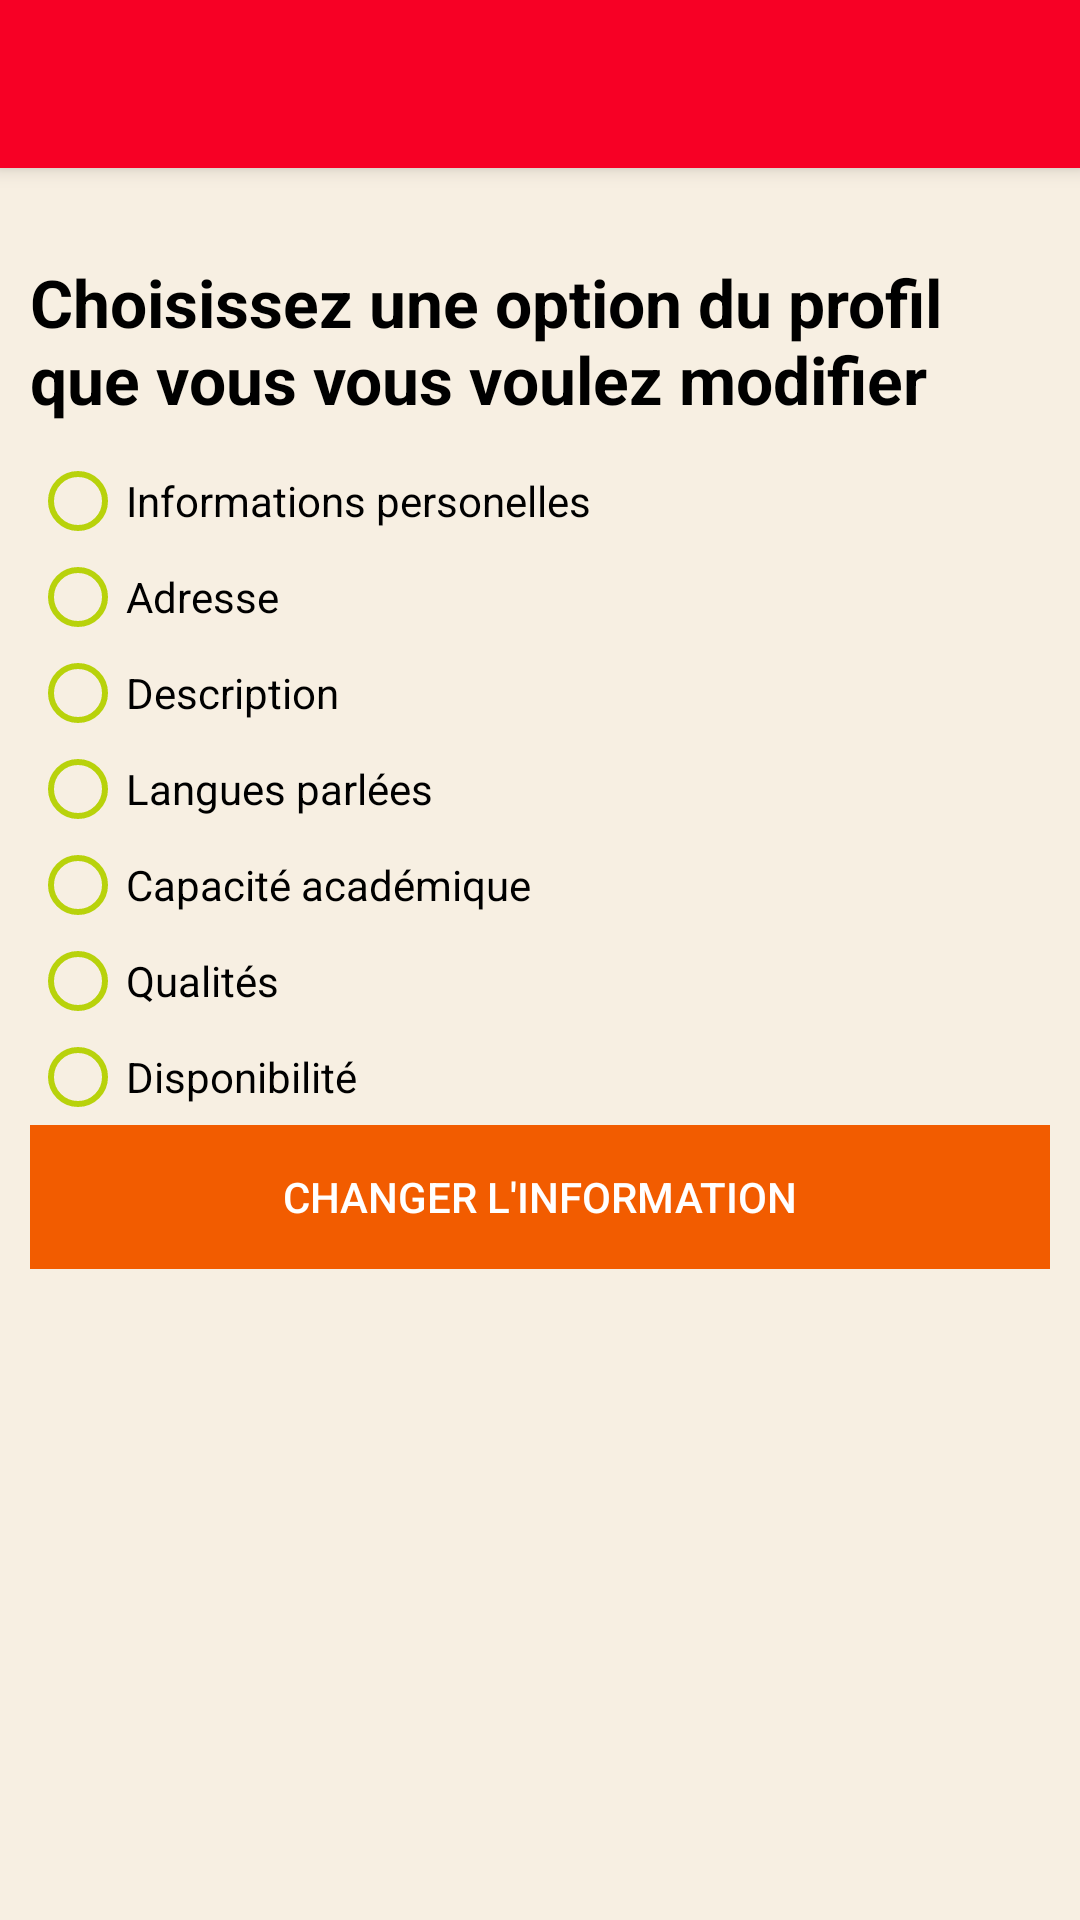

Write the Android layout XML for this screen, with the resource values it uses.
<!-- AndroidManifest.xml: activity theme MyTheme -->
<!-- res/layout/activity_changer_profil.xml -->
<?xml version="1.0" encoding="utf-8"?>
<android.support.v4.widget.DrawerLayout

    xmlns:android="http://schemas.android.com/apk/res/android"
    android:id="@+id/DrawerLayout"
    android:layout_width="match_parent"
    android:layout_height="match_parent"
    android:elevation="7dp">


    <LinearLayout xmlns:android="http://schemas.android.com/apk/res/android"
        android:layout_width="match_parent"
        android:layout_height="match_parent"
        android:background="@color/aquablue"
        android:orientation="vertical" >

        <include
            android:id="@+id/tool_bar"
            layout="@layout/tool_bar">
        </include>

        <LinearLayout
            android:layout_width="fill_parent"
            android:layout_height="fill_parent"

            android:layout_marginLeft="@dimen/feed_item_margin"
            android:layout_marginRight="@dimen/feed_item_margin"
            android:layout_marginTop="@dimen/feed_item_margin"
            android:layout_marginBottom="@dimen/feed_item_margin"
            android:background="@color/aquablue"
            android:orientation="vertical"
            android:paddingBottom="@dimen/feed_item_padding_top_bottom"
            android:paddingTop="@dimen/feed_item_padding_top_bottom" >

            <LinearLayout
                android:layout_width="fill_parent"
                android:layout_height="420dp"
                android:orientation="vertical"
                android:background="@color/aquablue"
                android:layout_margin="5dp">


                <TextView
                    android:layout_width="wrap_content"
                    android:layout_height="wrap_content"
                    android:textAppearance="?android:attr/textAppearanceLarge"
                    android:text="Choisissez une option du profil que vous vous voulez modifier"
                    android:textStyle="bold"
                    android:id="@+id/textView6"
                    android:textColor="@color/white"
                    android:layout_alignParentTop="true"
                    android:layout_alignParentLeft="true"
                    android:layout_alignParentStart="true" />

                <RadioGroup
                    android:layout_width="wrap_content"
                    android:layout_height="wrap_content"
                    android:id="@+id/radioGroupModify">
                    <RadioButton
                        android:layout_width="wrap_content"
                        android:layout_height="wrap_content"
                        android:text="Informations personelles"
                        android:id="@+id/radioButton1"
                        android:buttonTint="@color/colorAccent"
                        android:layout_marginTop="10dp"
                        android:checked="false"
                        android:layout_below="@+id/textView6"
                        android:layout_alignParentLeft="true"
                        android:layout_alignParentStart="true" />


                    <RadioButton
                        android:layout_width="wrap_content"
                        android:layout_height="wrap_content"
                        android:text="Adresse"
                        android:id="@+id/radioButton3"
                        android:buttonTint="@color/colorAccent"
                        android:checked="false"
                        android:layout_below="@+id/radioButton1"
                        android:layout_alignParentLeft="true"
                        android:layout_alignParentStart="true" />



                    <RadioButton
                        android:layout_width="wrap_content"
                        android:layout_height="wrap_content"
                        android:text="Description"
                        android:id="@+id/radioButton5"
                        android:buttonTint="@color/colorAccent"
                        android:checked="false"
                        android:layout_below="@+id/radioButton3"
                        android:layout_alignParentLeft="true"
                        android:layout_alignParentStart="true" />

                    <RadioButton
                        android:layout_width="wrap_content"
                        android:layout_height="wrap_content"
                        android:text="Langues parlées"
                        android:id="@+id/radioButton6"
                        android:buttonTint="@color/colorAccent"
                        android:checked="false"
                        android:layout_alignTop="@+id/radioButton5"
                        android:layout_alignLeft="@+id/radioButton4"
                        android:layout_alignStart="@+id/radioButton4" />


                    <RadioButton
                        android:layout_width="wrap_content"
                        android:layout_height="wrap_content"
                        android:text="Capacité académique"
                        android:id="@+id/radioButton7"
                        android:checked="false"
                        android:buttonTint="@color/colorAccent"
                        android:layout_below="@+id/radioButton5"
                        android:layout_alignParentLeft="true"
                        android:layout_alignParentStart="true" />

                    <RadioButton
                        android:layout_width="wrap_content"
                        android:layout_height="wrap_content"
                        android:text="Qualités"
                        android:id="@+id/radioButton8"
                        android:buttonTint="@color/colorAccent"
                        android:checked="false"
                        android:layout_alignTop="@+id/radioButton7"
                        android:layout_alignLeft="@+id/radioButton6"
                        android:layout_alignStart="@+id/radioButton6" />


                    <RadioButton
                        android:layout_width="wrap_content"
                        android:layout_height="wrap_content"
                        android:text="Disponibilité"
                        android:id="@+id/radioButton9"
                        android:checked="false"
                        android:buttonTint="@color/colorAccent"
                        android:layout_below="@+id/radioButton7"
                        android:layout_alignParentLeft="true"
                        android:layout_alignParentStart="true" />
                </RadioGroup>


                <LinearLayout
                    style="@style/ButtonBar"
                    android:layout_width="match_parent"
                    android:layout_height="wrap_content"
                    android:orientation="horizontal"
                    android:id="@+id/linearLayout"
                    android:layout_alignParentBottom="true"
                    android:layout_alignParentLeft="true"
                    android:layout_alignParentStart="true">

                    <Button
                        android:id="@+id/prev_button"
                        style="@style/ButtonBarButton"
                        android:layout_width="0dp"
                        android:layout_height="wrap_content"
                        android:layout_weight="1"
                        android:background="@color/eggplant"
                        android:text="Changer l'information"
                        android:onClick="changerInfo"
                        android:textAppearance="?android:attr/textAppearanceButton"
                        android:textColor="@color/sand"/>
                </LinearLayout>

            </LinearLayout>



        </LinearLayout>

    </LinearLayout>


    <android.support.v7.widget.RecyclerView
        android:id="@+id/RecyclerView"
        android:layout_width="320dp"
        android:layout_height="match_parent"
        android:layout_gravity="start"

        android:background="@color/grape"
        android:scrollbars="vertical">

    </android.support.v7.widget.RecyclerView>


</android.support.v4.widget.DrawerLayout>
<!-- res/layout/tool_bar.xml (included above) -->
<?xml version="1.0" encoding="utf-8"?>
    <android.support.v7.widget.Toolbar xmlns:android="http://schemas.android.com/apk/res/android"
        android:layout_width="match_parent"
        android:layout_height="wrap_content"
        android:background="@color/colorPrimary"
        android:elevation="4dp"

        >

    </android.support.v7.widget.Toolbar>
<!-- resources referenced by this layout -->
<resources>
  <color name="aquablue">#f7efe2</color>
  <color name="colorAccent">#b8d20b</color>
  <color name="colorPrimary">#f70025</color>
  <color name="eggplant">#f25c00</color>
  <color name="grape">#f7efe2</color>
  <color name="sand">#ffffff</color>
  <color name="white">#000000</color>
  <dimen name="feed_item_margin">5dp</dimen>
  <dimen name="feed_item_padding_top_bottom">20dp</dimen>
  <style name="ButtonBar" parent="@android:style/Holo.Light.ButtonBar.AlertDialog" />
  <style name="ButtonBarButton" parent="@android:style/Widget.Holo.Button.Borderless">
          <item name="android:textColor">@android:color/primary_text_light</item>
      </style>
  <style name="MyTheme" parent="Theme.AppCompat.Light.DarkActionBar">
          
          <item name="colorPrimary">@color/colorPrimary</item>
          <item name="colorPrimaryDark">@color/colorPrimaryDark</item>
          <item name="colorAccent">@color/colorAccent</item>
          <item name="windowActionBar">false</item>
          <item name="windowNoTitle">true</item>
      </style>
  <color name="colorPrimaryDark">#f70025</color>
</resources>
